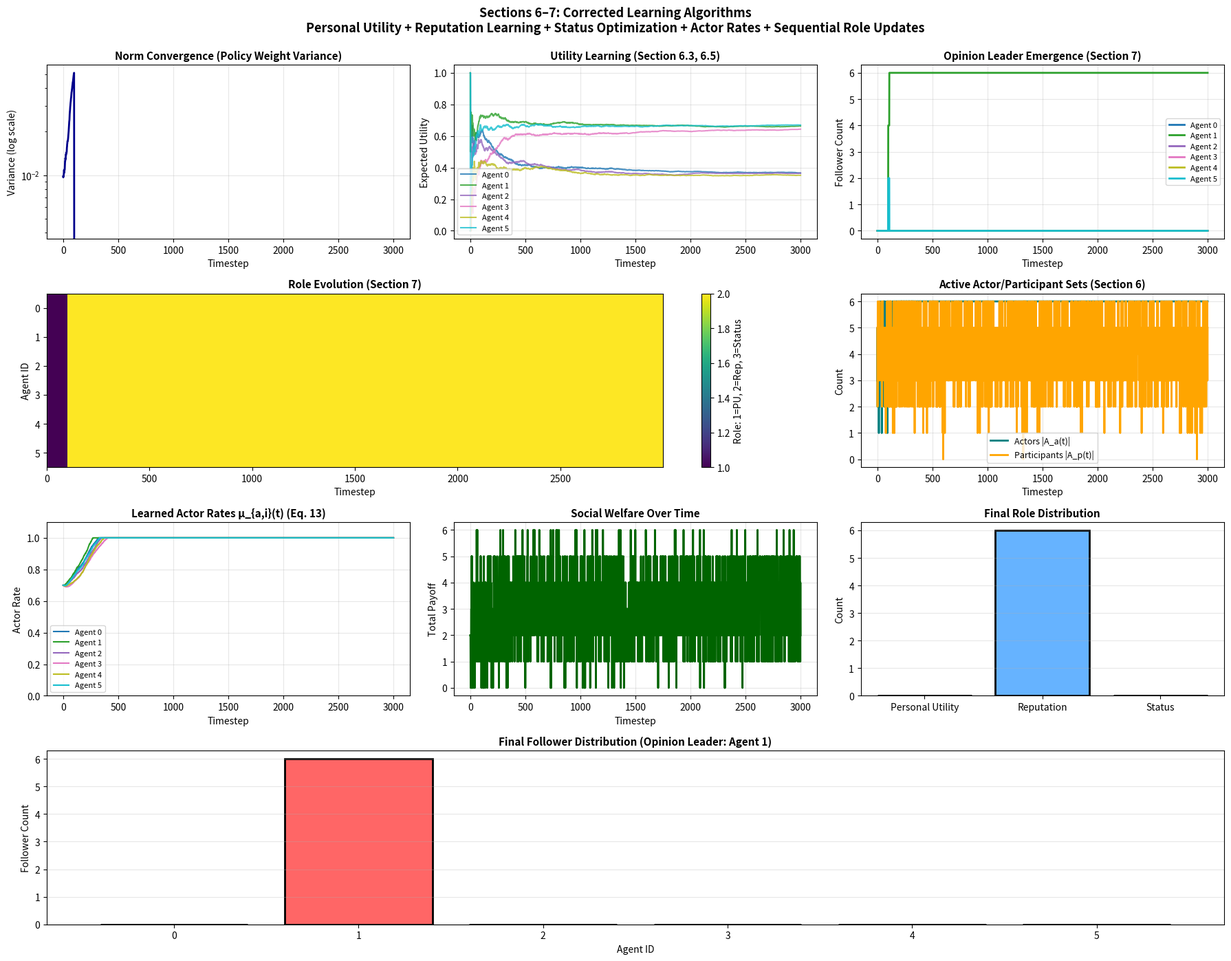

This figure's Python source:
"""

ALGORITHMIC FLOW:
- Agents maintain THREE reward estimates (personal utility, reputation, status)
- Reputation learning: agents track personal benefits v_i(k,t) from each other agent
- Gossip: participants average reputation estimates s_i(k,t) with tie tolerance Δ
- Role selection: sequential 3-step procedure (reputation → status → personal utility)
- Actor rates: learned via Eq. (13) with proper gamma/kappa weighting
- Time-scales: reputation learning (fast), behavior learning (slower), role updates (slowest)
"""

import numpy as np
from dataclasses import dataclass, field
from enum import Enum
from typing import Dict, Set, List, Tuple
import matplotlib.pyplot as plt
from matplotlib.gridspec import GridSpec


class AgentRole(Enum):
    PERSONAL_UTILITY = "personal_utility"
    REPUTATION = "reputation"
    STATUS = "status"


@dataclass
class SystemConfig:
    """Section 6–7 configuration with all required parameters"""
    
    # Basic setup
    num_agents: int = 6
    num_states: int = 3
    num_actions: int = 2
    num_time_steps: int = 2000
    
    # --- Section 6.7: Actor Interaction Rates (Eq. 13) ---
    M: float = 1.0  # Total interaction rate budget
    u_0: float = 0.1  # Utility from outside interactions
    
    # --- Section 7.1: Role Incentives ---
    gamma: float = 2.0  # Reputation weight
    kappa: float = 2.0  # Status weight
    
    # --- Section 7.1.2: Follower Threshold for Status ---
    c_threshold: float = 0.1  # Minimum fraction of followers needed for status (c·N)
    
    # --- Section 7.1.3: Hysteresis Thresholds ---
    B_R: float = 0.8  # Reputation threshold to START following
    B_F: float = 0.6  # Reputation threshold to CONTINUE following (B_F < B_R)
    
    # --- Section 6.4.4: Tie Threshold for Reputation Selection ---
    delta: float = 0.1  # Tolerance for near-ties in reputation
    
    # --- Section 8: Time-Scale Aware Stepsizes (Assumptions 5–8) ---
    # Base stepsizes (will be decayed as 1/t)
    alpha_pu_base: float = 0.05      # Policy gradient for personal utility
    beta_status_base: float = 0.05   # Policy gradient for status
    eta_v_base: float = 0.1          # Personal benefit estimates v_i(k,t)
    eta_s_base: float = 0.1          # Reputation estimates s_i(k,t)
    eta_J_base: float = 0.05         # Reward estimate updates
    
    # --- Section 7.1.4: Update Intervals (increasing T_n) ---
    role_update_base_interval: int = 50  # Base interval, increases over time
    
    # --- Gossip (Section 6.4) ---
    gossip_rate: float = 0.5  # Probability of gossip at each step
    gossip_alpha: float = 0.5  # Averaging parameter in gossip


@dataclass
class AgentState:
    """Complete agent state for Sections 6–7"""
    
    # --- Policy weights ---
    weights_pu: np.ndarray = field(default_factory=lambda: np.random.randn(3, 2) * 0.1)
    weights_status: np.ndarray = field(default_factory=lambda: np.random.randn(3, 2) * 0.1)
    
    # --- Role and follower relationships ---
    role: AgentRole = AgentRole.PERSONAL_UTILITY
    following: int = None  # Which agent this agent follows (for REPUTATION role)
    followers: Set[int] = field(default_factory=set)  # Who follows this agent
    
    # --- Section 6.4: Reputation Learning ---
    # v_i(k,t): Personal benefit estimates (how much benefit agent i gets from agent k's behavior)
    personal_benefit_estimates: Dict[int, float] = field(default_factory=dict)
    
    # s_i(k,t): Observed reputation estimates (what agent i believes agent k's reputation is)
    reputation_estimates: Dict[int, float] = field(default_factory=dict)
    
    # L_i(t): Estimate of which agent has highest reputation
    highest_rep_agent_estimate: int = None
    
    # --- Section 6.6: Reward Estimates (three separate) ---
    estimated_reward_pu: float = 0.0      # Ĵ^{pu}_i(t)
    estimated_reward_rep: float = 0.0     # Ĵ^r_i(t)
    estimated_reward_status: float = 0.0  # Ĵ^s_i(t)
    
    # --- Section 6.7: Actor Interaction Rates ---
    actor_interaction_rate: float = 0.7   # μ_{a,i}(t) - learned
    participant_interaction_rate: float = 0.7  # μ_{p,i} - fixed
    
    # Tracking for history
    payoff_history: List[float] = field(default_factory=list)
    
    # Flag to track if agent was following before (for hysteresis)
    was_following: bool = False


class Agent:
    """Agent implementing Sections 6–7 algorithms"""
    
    def __init__(self, agent_id: int, config: SystemConfig, system):
        self.agent_id = agent_id
        self.config = config
        self.system = system
        self.state = AgentState()
        
        # Random preference for personal utility (base payoff)
        self.preferred_action = agent_id % config.num_actions
        
        # Initialize reputation and personal benefit estimates for all agents
        for other_id in range(config.num_agents):
            self.state.personal_benefit_estimates[other_id] = 0.0
            self.state.reputation_estimates[other_id] = np.random.randn() * 0.1
        
        # Initial highest rep agent estimate
        self.state.highest_rep_agent_estimate = np.random.randint(config.num_agents)
        
        # Track last action for gradient updates
        self.last_action = None
        self.last_state = None
    
    # ==================== Section 6.3: Personal Utility ====================
    
    def get_softmax_policy(self, state: int, weights: np.ndarray) -> np.ndarray:
        """Convert policy weights to softmax probabilities"""
        logits = weights[state, :]
        exp_logits = np.exp(logits - np.max(logits))
        return exp_logits / (np.sum(exp_logits) + 1e-8)
    
    def select_action(self, state: int) -> int:
        """Select action based on current role"""
        self.last_state = state
        
        if self.state.role == AgentRole.REPUTATION and self.state.following is not None:
            # Follow leader's policy (Section 6.4.5)
            leader_weights = self.system.agents[self.state.following].state.weights_pu
            policy = self.get_softmax_policy(state, leader_weights)
        elif self.state.role == AgentRole.STATUS:
            # Use status-optimized policy
            policy = self.get_softmax_policy(state, self.state.weights_status)
        else:
            # Personal utility role
            policy = self.get_softmax_policy(state, self.state.weights_pu)
        
        action = np.random.choice(len(policy), p=policy)
        self.last_action = action
        return action
    
    def update_policy_gradient(self, state: int, action: int, reward: float, 
                               weights: np.ndarray, lr: float) -> np.ndarray:
        """
        Policy gradient update (Eq. 8 for PU, Eq. 12 for status)
        w(t+1) = w(t) + α(t) · u_i(s,x) · ∇_w log π(w; s, x)
        where ∇_w log π = a - π(w; s, ·)
        """
        policy = self.get_softmax_policy(state, weights)
        action_one_hot = np.zeros(self.config.num_actions)
        action_one_hot[action] = 1
        gradient = action_one_hot - policy
        
        weights_new = weights.copy()
        weights_new[state, :] += lr * gradient * reward
        return weights_new
    
    def update_personal_utility(self, state: int, action: int, reward: float, 
                                alpha_pu_t: float, eta_J_t: float):
        """
        Section 6.3: Personal utility optimization
        - Update policy weights via gradient (Eq. 8)
        - Update reward estimate Ĵ^{pu}_i(t)
        """
        self.state.weights_pu = self.update_policy_gradient(
            state, action, reward, self.state.weights_pu, alpha_pu_t
        )
        
        # Update personal utility reward estimate (Eq. in Section 6.6)
        self.state.estimated_reward_pu += eta_J_t * (reward - self.state.estimated_reward_pu)
        self.state.payoff_history.append(reward)
    
    # ==================== Section 6.4: Reputation Learning ====================
    
    def update_personal_benefit_estimates(self, observed_payoffs: Dict[int, float], 
                                          eta_v_t: float):
        """
        Section 6.4.2: Learn personal benefit from each agent's actions
        v_i(k, t+1) = v_i(k, t) + η_v(t) [u_i(s(t), x_k(t)) - v_i(k, t)]
        
        observed_payoffs[k] is u_i(s(t), x_k(t)) if k is active, else 0
        """
        for agent_k, payoff in observed_payoffs.items():
            if agent_k not in self.state.personal_benefit_estimates:
                self.state.personal_benefit_estimates[agent_k] = 0.0
            
            # Only update if payoff is non-zero (agent k was active)
            if payoff != 0.0:
                self.state.personal_benefit_estimates[agent_k] += eta_v_t * \
                    (payoff - self.state.personal_benefit_estimates[agent_k])
            # else: decay estimates for inactive agents
            else:
                self.state.personal_benefit_estimates[agent_k] *= (1.0 - eta_v_t)
    
    def update_reputation_estimates_gossip(self, observed_payoffs: Dict[int, float],
                                          other_agents_list: List['Agent'],
                                          eta_s_t: float):
        """
        Section 6.4.3: Update reputation estimates via gossip
        s_i(k, t+1) = (Σ_j s_j(k, t)) / |A_p(t)| + v_i(k, t+1) - v_i(k, t)
        
        Implemented as: participants average their reputation estimates,
        then incorporate fresh observations from personal benefits
        """
        # Average reputation estimates from other agents (gossip)
        if len(other_agents_list) > 0:
            for agent_k in range(self.config.num_agents):
                estimates_from_others = []
                for other_agent in other_agents_list:
                    if agent_k in other_agent.state.reputation_estimates:
                        estimates_from_others.append(
                            other_agent.state.reputation_estimates[agent_k]
                        )
                
                if estimates_from_others:
                    avg_estimate = np.mean(estimates_from_others)
                    # Average in the estimates from others
                    if agent_k not in self.state.reputation_estimates:
                        self.state.reputation_estimates[agent_k] = 0.0
                    
                    self.state.reputation_estimates[agent_k] += eta_s_t * \
                        (avg_estimate - self.state.reputation_estimates[agent_k])
        
        # Incorporate fresh personal benefit observations
        for agent_k, payoff in observed_payoffs.items():
            if payoff != 0.0:  # Fresh observation from agent k
                if agent_k not in self.state.reputation_estimates:
                    self.state.reputation_estimates[agent_k] = 0.0
                
                self.state.reputation_estimates[agent_k] += eta_s_t * \
                    (payoff - self.state.reputation_estimates[agent_k])
    
    def identify_highest_reputation_agent(self):
        """
        Section 6.4.4: Identify agent with highest reputation using tie threshold Δ
        
        K_i(t) = {k ∈ C\{i} : s_i(k, t) ≥ max_k' s_i(k', t) - Δ}
        Select uniformly at random from K_i(t)
        """
        if not self.state.reputation_estimates:
            self.state.highest_rep_agent_estimate = np.random.randint(self.config.num_agents)
            return
        
        max_rep = max(self.state.reputation_estimates.values())
        
        # Find all agents within delta of the maximum
        candidates = [
            k for k, rep in self.state.reputation_estimates.items()
            if rep >= max_rep - self.config.delta
        ]
        
        if candidates:
            self.state.highest_rep_agent_estimate = np.random.choice(candidates)
        else:
            self.state.highest_rep_agent_estimate = np.random.randint(self.config.num_agents)
    
    # ==================== Section 6.5: Status Optimization ====================
    
    def update_status_optimization(self, state: int, action: int, 
                                   social_support_sum: float, beta_status_t: float,
                                   eta_J_t: float):
        """
        Section 6.5: Status optimization
        - Update policy weights via gradient (Eq. 12)
        - Update reward estimate Ĵ^s_i(t)
        
        NOTE: social_support_sum is the SUM of follower payoffs (Eq. 11),
        not the average. This is critical for convergence.
        """
        self.state.weights_status = self.update_policy_gradient(
            state, action, social_support_sum, self.state.weights_status, beta_status_t
        )
        
        # Update status reward estimate
        self.state.estimated_reward_status += eta_J_t * \
            (social_support_sum - self.state.estimated_reward_status)
    
    # ==================== Section 6.4.5: Reputation Optimization ====================
    
    def adopt_leader_behavior(self):
        """
        Section 6.4.5: Agent following a leader directly copies the leader's behavior
        """
        if self.state.following is not None and self.state.following != self.agent_id:
            leader = self.system.agents[self.state.following]
            self.state.weights_pu = np.copy(leader.state.weights_pu)
    
    def update_reputation_reward_estimate(self, leader_payoff: float, eta_J_t: float):
        """
        Update estimated reward from reputation optimization
        """
        self.state.estimated_reward_rep += eta_J_t * (leader_payoff - self.state.estimated_reward_rep)
    
    # ==================== Section 6.7: Actor Interaction Rates ====================
    
    def update_actor_interaction_rate(self, alpha_rate: float):
        """
        Section 6.7: Learn actor interaction rates via Eq. (13)
        
        μ_{a,i}(t) = [μ_{a,i}(t-1) + α(t) · (-θ'(M - μ_{a,i}) · u_0 + θ'(μ_{a,i}) · H_i)]^M_0
        
        where:
        - θ(μ) = 1 - exp(-μ), so θ'(μ) = exp(-μ)
        - H_i = max{Ĵ^{pu}_i, γ Ĵ^r_i, κ Ĵ^s_i}  <-- WEIGHTED MAX
        - u_0 is utility from outside interactions
        - M is total interaction budget
        - [x]^M_0 = clip(x, 0, M)
        """
        # Compute H_i with PROPER gamma and kappa weighting
        max_reward = max(
            self.state.estimated_reward_pu,
            self.config.gamma * self.state.estimated_reward_rep,
            self.config.kappa * self.state.estimated_reward_status
        )
        
        # Compute derivatives of θ
        mu_prev = self.state.actor_interaction_rate
        theta_prime_mu = np.exp(-mu_prev)
        theta_prime_M_minus_mu = np.exp(-(self.config.M - mu_prev))
        
        # Update per Eq. (13)
        update_delta = -theta_prime_M_minus_mu * self.config.u_0 + theta_prime_mu * max_reward
        mu_new = mu_prev + alpha_rate * update_delta
        
        # Clip to [0, M]
        self.state.actor_interaction_rate = np.clip(mu_new, 0.0, self.config.M)


class MultiAgentSystem:
    """Multi-agent system implementing Sections 6–7"""
    
    def __init__(self, config: SystemConfig):
        self.config = config
        self.agents = [Agent(i, config, self) for i in range(config.num_agents)]
        self.time_step = 0
        self.role_update_epoch = 0  # Track which role update epoch we're in
        
        # Results tracking
        self.results = {
            'norm_consensus': [],
            'expected_utilities': [],
            'follower_counts': [],
            'actor_counts': [],
            'participant_counts': [],
            'actor_rates': [],
            'roles_history': [],
            'actual_payoffs': [],
            'social_welfare': [],
        }
    
    def compute_actual_payoff(self, agent_id: int, state: int, action: int) -> float:
        """
        Compute actual payoff for agent taking action in state
        Includes base preference bonus and follower bonus for status agents
        """
        agent = self.agents[agent_id]
        preference_bonus = 1.0 if action == agent.preferred_action else 0.0
        follower_bonus = 0.0  # Followers get social support, not direct bonus
        return preference_bonus + follower_bonus
    
    def step(self):
        """
        Execute one time step following Sections 6–7
        """
        self.time_step += 1
        
        # --- Time-scale aware stepsizes (Section 8, Assumption 5) ---
        # Decay as 1/t to satisfy summability conditions
        t = max(1, self.time_step)
        alpha_pu_t = self.config.alpha_pu_base / (1.0 + t * 0.01)
        beta_status_t = self.config.beta_status_base / (1.0 + t * 0.01)
        eta_v_t = self.config.eta_v_base / (1.0 + t * 0.01)
        eta_s_t = self.config.eta_s_base / (1.0 + t * 0.01)
        eta_J_t = self.config.eta_J_base / (1.0 + t * 0.01)
        alpha_rate_t = 0.01 / (1.0 + t * 0.005)  # Actor rate update
        
        # === PHASE 1: Sample Active Actors and Participants (Section 6.2) ===
        
        # A_a(t): Active actors (based on learned actor_interaction_rate)
        active_actors = set()
        for agent in self.agents:
            if np.random.random() < agent.state.actor_interaction_rate:
                active_actors.add(agent.agent_id)
        
        # A_p(t): Active participants (based on fixed participant_interaction_rate)
        active_participants = []
        for agent in self.agents:
            if np.random.random() < agent.state.participant_interaction_rate:
                active_participants.append(agent)
        
        active_participant_ids = {a.agent_id for a in active_participants}
        
        # === PHASE 2: Actors Take Actions (Section 6, Step 1) ===
        
        actions = {}
        this_step_payoffs = {}
        for agent_id in active_actors:
            agent = self.agents[agent_id]
            state = np.random.randint(self.config.num_states)
            action = agent.select_action(state)
            actions[agent_id] = (state, action)
            payoff = self.compute_actual_payoff(agent_id, state, action)
            this_step_payoffs[agent_id] = payoff
            agent.state.payoff_history.append(payoff)
        
        # Observed payoffs: fresh for active actors, 0 for others
        observed_payoffs = {i: this_step_payoffs.get(i, 0.0) for i in range(self.config.num_agents)}
        
        # === PHASE 3: Role-Based Updates for Active Actors (Section 6) ===
        
        for agent_id in active_actors:
            agent = self.agents[agent_id]
            state, action = actions[agent_id]
            payoff = this_step_payoffs[agent_id]
            
            if agent.state.role == AgentRole.PERSONAL_UTILITY:
                # Section 6.3: Update personal utility
                agent.update_personal_utility(state, action, payoff, alpha_pu_t, eta_J_t)
            
            elif agent.state.role == AgentRole.REPUTATION:
                # Section 6.4.5: Reputation agent gets social support from leader
                if agent.state.following is not None:
                    leader_payoff = this_step_payoffs.get(agent.state.following, 0.0)
                    agent.update_reputation_reward_estimate(leader_payoff, eta_J_t)
            
            elif agent.state.role == AgentRole.STATUS:
                # Section 6.5: Status agent receives social support from followers
                if len(agent.state.followers) > 0:
                    # Sum of follower payoffs (NOT average!) - Eq. (11)
                    followers_payoffs = [
                        this_step_payoffs.get(f, 0.0) for f in agent.state.followers
                        if f in active_participant_ids  # Only active participants provide support
                    ]
                    social_support_sum = sum(followers_payoffs)
                    agent.update_status_optimization(
                        state, action, social_support_sum, beta_status_t, eta_J_t
                    )
        
        # === PHASE 4: Updates for Active Participants (Section 6.4) ===
        
        for agent in active_participants:
            # Section 6.4.2: Update personal benefit estimates v_i(k,t)
            agent.update_personal_benefit_estimates(observed_payoffs, eta_v_t)
            
            # Section 6.4.3: Update reputation estimates s_i(k,t) via gossip
            agent.update_reputation_estimates_gossip(
                observed_payoffs, active_participants, eta_s_t
            )
            
            # Section 6.4.4: Identify highest reputation agent
            agent.identify_highest_reputation_agent()
            
            # Section 6.7: Update actor interaction rates
            agent.update_actor_interaction_rate(alpha_rate_t)
        
        # === PHASE 5: Gossip Among Participants (Section 6.4) ===
        
        if np.random.random() < self.config.gossip_rate and len(active_participants) >= 2:
            # Random pairwise gossip
            indices = np.random.choice(len(active_participants), 2, replace=False)
            agent1 = active_participants[indices[0]]
            agent2 = active_participants[indices[1]]
            
            # Pairwise averaging of reputation estimates
            alpha = self.config.gossip_alpha
            for k in range(self.config.num_agents):
                if k not in agent1.state.reputation_estimates:
                    agent1.state.reputation_estimates[k] = 0.0
                if k not in agent2.state.reputation_estimates:
                    agent2.state.reputation_estimates[k] = 0.0
                
                # Average: both move toward their mutual mean
                rep1 = agent1.state.reputation_estimates[k]
                rep2 = agent2.state.reputation_estimates[k]
                mean = (rep1 + rep2) / 2.0
                
                agent1.state.reputation_estimates[k] += alpha * (mean - rep1)
                agent2.state.reputation_estimates[k] += alpha * (mean - rep2)
        
        # === PHASE 6: Adoption of Leader Behavior (Section 6.4.5) ===
        
        for agent in self.agents:
            if agent.state.role == AgentRole.REPUTATION:
                agent.adopt_leader_behavior()
        
        # === PHASE 7: Periodic Role Updates (Section 7) ===
        
        # Increasing update interval: T_n → ∞ as per Assumption 6
        current_interval = max(
            self.config.role_update_base_interval,
            int(self.config.role_update_base_interval * (1.0 + self.role_update_epoch * 0.1))
        )
        
        if self.time_step % current_interval == 0:
            self._update_roles_sequential()  # Sequential procedure from Section 7
            self.role_update_epoch += 1
        
        # === PHASE 8: Tracking ===
        
        self._track_results(this_step_payoffs, len(active_actors), len(active_participants))
    
    def _update_roles_sequential(self):
        """
        Section 7: Sequential 3-step role update procedure
        
        This is critical: updates must occur in order to properly handle
        indirect follower relationships (Section 7.2)
        """
        
        # Initialize: copy current state
        P = set(i for i, a in enumerate(self.agents) if a.state.role == AgentRole.PERSONAL_UTILITY)
        R = set(i for i, a in enumerate(self.agents) if a.state.role == AgentRole.REPUTATION)
        S = set(i for i, a in enumerate(self.agents) if a.state.role == AgentRole.STATUS)
        
        # Maintain follower relationships during update
        followers = {i: set(self.agents[i].state.followers) for i in range(self.config.num_agents)}
        
        # === STEP 1: Reputation Optimization (Section 7.3) ===
        # Agents without followers decide if they want to follow someone
        
        # C(t) = agents without followers
        C = set(i for i in range(self.config.num_agents) if len(followers[i]) == 0)
        
        # Partition C into agents already following (C_r) and not following (C_pu)
        C_r = C & R  # Already following
        C_pu = C & P  # Not yet following
        
        # Process in random order to avoid bias
        update_order = list(C)
        np.random.shuffle(update_order)
        
        for i in update_order:
            agent = self.agents[i]
            
            # Determine effective threshold with hysteresis (Section 7.1.3)
            if i in C_r:
                B_i = self.config.B_F  # Continue following with lower threshold
            else:
                B_i = self.config.B_R  # Start following with higher threshold
            
            # Get estimated rewards (weighted by gamma for reputation)
            # Bug 1 fix: Ĵ^r_i = s_i(L_i, t) = max reputation estimate (Section 6.6)
            # estimated_reward_rep is only non-zero for current followers; for non-followers
            # the follow decision must use max_rep (the best candidate's s_i value) directly.
            max_rep = max(agent.state.reputation_estimates.values()) if agent.state.reputation_estimates else 0.0
            est_rep_weighted = self.config.gamma * max_rep  # γ·s_i(L_i,t) per Section 6.6 + 7.3
            est_pu = agent.state.estimated_reward_pu

            # Decision: should optimize reputation? (Section 7.3, line 1)
            # Bug 2 fix: paper condition is only γĴ^r_i > max{B_i, Ĵ^pu_i}; the extra
            # "and max_rep >= B_i" gate is not in the paper and blocks all following.
            if est_rep_weighted > max(B_i, est_pu):
                # Follow highest reputation agent
                best_k = agent.state.highest_rep_agent_estimate
                
                # Check if best_k is already a follower (Section 7.2)
                # Bug 5 fix: check if best_k is in R (already following), then follow
                # best_k's leader instead to prevent indirect follower chains.
                if best_k in R and self.agents[best_k].state.following is not None:
                    best_k = self.agents[best_k].state.following
                
                # Update role and follower relationships
                if i in R:
                    # Was already following, change to new leader
                    old_leader = agent.state.following
                    if old_leader is not None:
                        followers[old_leader].discard(i)
                
                agent.state.role = AgentRole.REPUTATION
                agent.state.following = best_k
                followers[best_k].add(i)
                agent.state.was_following = True
                
                R.add(i)
                P.discard(i)
        
        # === STEP 2: Status Optimization (Section 7.4) ===
        # Agents with sufficient followers decide if they want to optimize status
        
        min_followers = max(1, int(self.config.c_threshold * self.config.num_agents))
        
        for i in range(self.config.num_agents):
            if len(followers[i]) >= min_followers:
                agent = self.agents[i]
                
                # Decision: should optimize status?
                if self.config.kappa * agent.state.estimated_reward_status > agent.state.estimated_reward_pu:
                    agent.state.role = AgentRole.STATUS
                    if agent.state.following is not None:
                        followers[agent.state.following].discard(i)
                        agent.state.following = None
                    
                    S.add(i)
                    P.discard(i)
                    R.discard(i)
        
        # === STEP 3: Personal Utility (Section 7.5) ===
        # All remaining agents optimize personal utility
        
        for i in range(self.config.num_agents):
            agent = self.agents[i]
            
            if i not in R and i not in S:
                agent.state.role = AgentRole.PERSONAL_UTILITY
                if agent.state.following is not None:
                    followers[agent.state.following].discard(i)
                    agent.state.following = None
                
                P.add(i)
        
        # === Apply updated follower relationships ===
        for i in range(self.config.num_agents):
            self.agents[i].state.followers = followers[i]
    
    def _track_results(self, this_step_payoffs: Dict, num_actors: int, num_participants: int):
        """Track simulation results for analysis"""
        
        # Norm consensus: variance of policy weights across agents
        all_weights = np.array([a.state.weights_pu.flatten() for a in self.agents])
        norm_variance = np.mean(np.var(all_weights, axis=0))
        self.results['norm_consensus'].append(norm_variance)
        
        # Expected utilities (based on payoff history)
        utils = {
            i: np.mean(a.state.payoff_history) if a.state.payoff_history else 0.0
            for i, a in enumerate(self.agents)
        }
        self.results['expected_utilities'].append(utils)
        
        # Follower counts
        followers = [len(a.state.followers) for a in self.agents]
        self.results['follower_counts'].append(followers)
        
        # Actor and participant counts
        self.results['actor_counts'].append(num_actors)
        self.results['participant_counts'].append(num_participants)
        
        # Learned actor rates
        self.results['actor_rates'].append([a.state.actor_interaction_rate for a in self.agents])
        
        # Roles
        roles = [a.state.role for a in self.agents]
        self.results['roles_history'].append(roles)
        
        # Payoffs
        self.results['actual_payoffs'].append(this_step_payoffs)
        
        # Social welfare
        total_welfare = sum(this_step_payoffs.values())
        self.results['social_welfare'].append(total_welfare)
    
    def simulate(self) -> Dict:
        """Run the full simulation"""
        print(f"Running Sections 6–7 simulation for {self.config.num_time_steps} timesteps...")
        
        for t in range(self.config.num_time_steps):
            self.step()
            if (t + 1) % 500 == 0:
                print(f"  Step {t+1}/{self.config.num_time_steps}")
        
        # Print final results
        print("\n" + "="*70)
        print("FINAL RESULTS")
        print("="*70)
        
        final_roles = [a.state.role for a in self.agents]
        final_followers = [len(a.state.followers) for a in self.agents]
        opinion_leader = np.argmax(final_followers) if max(final_followers) > 0 else -1
        
        print("\nFinal Roles:")
        for i, role in enumerate(final_roles):
            print(f"  Agent {i}: {role.value:20s} (followers: {final_followers[i]})")
        
        if opinion_leader >= 0:
            print(f"\nOpinion Leader: Agent {opinion_leader} with {final_followers[opinion_leader]} followers")
        
        print(f"\nExpected Utilities (mean payoff over trajectory):")
        for i, a in enumerate(self.agents):
            exp_util = np.mean(a.state.payoff_history) if a.state.payoff_history else 0.0
            print(f"  Agent {i}: {exp_util:.4f}")
        
        print(f"\nFinal Actor Interaction Rates (learned):")
        for i, a in enumerate(self.agents):
            print(f"  Agent {i}: {a.state.actor_interaction_rate:.4f}")
        
        self.results['final_roles'] = final_roles
        self.results['final_followers'] = final_followers
        self.results['opinion_leader'] = opinion_leader
        
        return self.results
    
    def plot_results(self, filename: str = "sections_6_7_corrected.png"):
        """Plot comprehensive simulation results"""
        
        fig = plt.figure(figsize=(18, 14))
        gs = GridSpec(4, 3, figure=fig)
        
        # 1. Norm Consensus
        ax1 = fig.add_subplot(gs[0, 0])
        ax1.semilogy(self.results['norm_consensus'], linewidth=2, color='darkblue')
        ax1.set_title('Norm Convergence (Policy Weight Variance)', fontsize=11, fontweight='bold')
        ax1.set_xlabel('Timestep')
        ax1.set_ylabel('Variance (log scale)')
        ax1.grid(True, alpha=0.3)
        
        # 2. Expected Utilities
        ax2 = fig.add_subplot(gs[0, 1])
        utils_array = np.zeros((len(self.results['expected_utilities']), self.config.num_agents))
        for t, utils in enumerate(self.results['expected_utilities']):
            for agent_id, utility in utils.items():
                utils_array[t, agent_id] = utility
        colors = plt.cm.tab10(np.linspace(0, 1, self.config.num_agents))
        for i in range(self.config.num_agents):
            ax2.plot(utils_array[:, i], label=f'Agent {i}', color=colors[i], alpha=0.8, linewidth=1.5)
        ax2.set_title('Utility Learning (Section 6.3, 6.5)', fontsize=11, fontweight='bold')
        ax2.set_xlabel('Timestep')
        ax2.set_ylabel('Expected Utility')
        ax2.legend(fontsize=8, loc='best')
        ax2.grid(True, alpha=0.3)
        
        # 3. Follower Emergence
        ax3 = fig.add_subplot(gs[0, 2])
        followers_array = np.array(self.results['follower_counts'])
        for i in range(self.config.num_agents):
            ax3.plot(followers_array[:, i], label=f'Agent {i}', linewidth=2, color=colors[i])
        ax3.set_title('Opinion Leader Emergence (Section 7)', fontsize=11, fontweight='bold')
        ax3.set_xlabel('Timestep')
        ax3.set_ylabel('Follower Count')
        ax3.legend(fontsize=8, loc='best')
        ax3.grid(True, alpha=0.3)
        
        # 4. Role Evolution
        ax4 = fig.add_subplot(gs[1, :2])
        roles_num = np.array([[1 if r == AgentRole.PERSONAL_UTILITY else 
                              2 if r == AgentRole.REPUTATION else 3 
                              for r in roles] 
                             for roles in self.results['roles_history']])
        im = ax4.imshow(roles_num.T, aspect='auto', cmap='viridis', interpolation='nearest')
        ax4.set_title('Role Evolution (Section 7)', fontsize=11, fontweight='bold')
        ax4.set_xlabel('Timestep')
        ax4.set_ylabel('Agent ID')
        cbar = plt.colorbar(im, ax=ax4)
        cbar.set_label('Role: 1=PU, 2=Rep, 3=Status')
        
        # 5. Active Sets
        ax5 = fig.add_subplot(gs[1, 2])
        ax5.plot(self.results['actor_counts'], label='Actors |A_a(t)|', color='teal', linewidth=2)
        ax5.plot(self.results['participant_counts'], label='Participants |A_p(t)|', 
                color='orange', linewidth=2)
        ax5.set_title('Active Actor/Participant Sets (Section 6)', fontsize=11, fontweight='bold')
        ax5.set_xlabel('Timestep')
        ax5.set_ylabel('Count')
        ax5.legend(fontsize=9)
        ax5.grid(True, alpha=0.3)
        
        # 6. Learned Actor Rates
        ax6 = fig.add_subplot(gs[2, 0])
        rates_array = np.array(self.results['actor_rates'])
        for i in range(self.config.num_agents):
            ax6.plot(rates_array[:, i], label=f'Agent {i}', color=colors[i], linewidth=1.5)
        ax6.set_title('Learned Actor Rates μ_{a,i}(t) (Eq. 13)', fontsize=11, fontweight='bold')
        ax6.set_xlabel('Timestep')
        ax6.set_ylabel('Actor Rate')
        ax6.set_ylim([0, self.config.M * 1.1])
        ax6.legend(fontsize=8, loc='best')
        ax6.grid(True, alpha=0.3)
        
        # 7. Social Welfare
        ax7 = fig.add_subplot(gs[2, 1])
        ax7.plot(self.results['social_welfare'], linewidth=2, color='darkgreen')
        ax7.set_title('Social Welfare Over Time', fontsize=11, fontweight='bold')
        ax7.set_xlabel('Timestep')
        ax7.set_ylabel('Total Payoff')
        ax7.grid(True, alpha=0.3)
        
        # 8. Final Role Distribution
        ax8 = fig.add_subplot(gs[2, 2])
        final_roles = self.results['final_roles']
        role_counts = {
            'Personal Utility': sum(1 for r in final_roles if r == AgentRole.PERSONAL_UTILITY),
            'Reputation': sum(1 for r in final_roles if r == AgentRole.REPUTATION),
            'Status': sum(1 for r in final_roles if r == AgentRole.STATUS)
        }
        ax8.bar(role_counts.keys(), role_counts.values(), 
               color=['#ff9999', '#66b3ff', '#99ff99'], edgecolor='black', linewidth=2)
        ax8.set_title('Final Role Distribution', fontsize=11, fontweight='bold')
        ax8.set_ylabel('Count')
        ax8.grid(True, alpha=0.3, axis='y')
        
        # 9. Opinion Leader Composition
        ax9 = fig.add_subplot(gs[3, :])
        final_followers = self.results['final_followers']
        colors_bar = ['#ff6666' if i == self.results['opinion_leader'] else '#6666ff' 
                     for i in range(len(final_followers))]
        bars = ax9.bar(range(len(final_followers)), final_followers, color=colors_bar, 
                       edgecolor='black', linewidth=2)
        ax9.set_title(f"Final Follower Distribution (Opinion Leader: Agent {self.results['opinion_leader']})",
                     fontsize=11, fontweight='bold')
        ax9.set_xlabel('Agent ID')
        ax9.set_ylabel('Follower Count')
        ax9.set_xticks(range(len(final_followers)))
        ax9.grid(True, alpha=0.3, axis='y')
        
        plt.suptitle(
            'Sections 6–7: Corrected Learning Algorithms\n' +
            'Personal Utility + Reputation Learning + Status Optimization + Actor Rates + Sequential Role Updates',
            fontsize=13, fontweight='bold', y=0.995
        )
        plt.tight_layout()
        plt.savefig(filename, dpi=150, bbox_inches='tight')
        print(f"\nPlot saved to {filename}")


if __name__ == "__main__":
    print("="*80)
    print("CORRECTED IMPLEMENTATION: Sections 6–7 Learning Algorithms")
    print("Learning Common Norms in Multi-Agent Systems (Sharma & Marbach, 2026)")
    print("="*80)
    
    config = SystemConfig(
        num_agents=6,
        num_states=3,
        num_actions=2,
        num_time_steps=3000,
        M=1.0,
        u_0=0.1,
        gamma=2.0,
        kappa=2.0,
        c_threshold=0.15,
        B_R=0.8,
        B_F=0.6,
        delta=0.15,
        alpha_pu_base=0.05,
        beta_status_base=0.05,
        eta_v_base=0.1,
        eta_s_base=0.1,
        eta_J_base=0.05,
        role_update_base_interval=100,
    )
    
    print("\n" + "="*80)
    print("CONFIGURATION")
    print("="*80)
    print(f"\nBasic Setup:")
    print(f"  Agents: {config.num_agents}")
    print(f"  States: {config.num_states}, Actions: {config.num_actions}")
    print(f"  Time Steps: {config.num_time_steps}")
    
    print(f"\nInteraction Budget (Section 6.7, Eq. 13):")
    print(f"  M (total budget): {config.M}")
    print(f"  u_0 (outside utility): {config.u_0}")
    
    print(f"\nRole Incentives (Section 7):")
    print(f"  γ (reputation weight): {config.gamma}")
    print(f"  κ (status weight): {config.kappa}")
    print(f"  c (follower threshold): {config.c_threshold:.2f} → {int(config.c_threshold * config.num_agents)} followers")
    
    print(f"\nHysteresis Thresholds (Section 7.1.3):")
    print(f"  B_R (start following): {config.B_R}")
    print(f"  B_F (continue following): {config.B_F}")
    
    print(f"\nReputation Tie Threshold (Section 6.4.4):")
    print(f"  Δ (delta): {config.delta}")
    
    print(f"\nTime-Scale Aware Stepsizes (Section 8):")
    print(f"  α_pu base: {config.alpha_pu_base}")
    print(f"  β_status base: {config.beta_status_base}")
    print(f"  η_v base: {config.eta_v_base}")
    print(f"  η_s base: {config.eta_s_base}")
    print(f"  η_J base: {config.eta_J_base}")
    print(f"  (All decay as 1/t to satisfy Assumption 5)")
    
    print(f"\nRole Update Intervals (Section 7.1.4, Assumption 6):")
    print(f"  Base interval: {config.role_update_base_interval}")
    print(f"  (Increases over time: T_n → ∞)")
    
    print("\n" + "="*80)
    print("IMPLEMENTING ALGORITHMS")
    print("="*80)
    print("\nPhase sequence per timestep:")
    print("  1. Sample A_a(t) [active actors] and A_p(t) [active participants]")
    print("  2. Actors take actions and receive payoffs")
    print("  3. Role-based updates for active actors:")
    print("     - PU agents: update policy via gradient (Eq. 8)")
    print("     - Reputation agents: track leader payoff")
    print("     - Status agents: receive follower social support (Eq. 11)")
    print("  4. Participants update estimates:")
    print("     - v_i(k,t): personal benefit estimates (Section 6.4.2)")
    print("     - s_i(k,t): reputation estimates via gossip (Section 6.4.3)")
    print("     - Identify highest reputation agent with tie threshold Δ (Section 6.4.4)")
    print("     - Update actor rates via Eq. (13) with γ/κ weighting (Section 6.7)")
    print("  5. Gossip: pairwise averaging of reputation estimates")
    print("  6. Followers adopt leader behavior (Section 6.4.5)")
    print("  7. Periodic sequential role updates (Section 7, 3-step procedure)")
    
    print("\n" + "="*80)
    print("Running simulation...")
    print("="*80 + "\n")
    
    system = MultiAgentSystem(config)
    results = system.simulate()
    system.plot_results("sections_6_7_corrected.png")
    
    print("\n" + "="*80)
    print("SUMMARY")
    print("="*80)
    print("\nKey Correctness Improvements:")
    print("  ✓ Section 6.3: Policy gradient personal utility (Eq. 8)")
    print("  ✓ Section 6.4: Full reputation learning with v_i(k,t), s_i(k,t), Δ threshold")
    print("  ✓ Section 6.5: Status optimization with SUM of social support (Eq. 11-12)")
    print("  ✓ Section 6.6: Three separate reward estimates")
    print("  ✓ Section 6.7: Actor rates Eq. (13) with γ/κ weighting")
    print("  ✓ Section 7: Sequential 3-step role update procedure")
    print("  ✓ Section 7: Follower count threshold c·N and hysteresis B_R/B_F")
    print("  ✓ Section 7: Tie threshold Δ for reputation selection")
    print("  ✓ Section 8: Time-scale separation with decreasing stepsizes")
    print("  ✓ Section 8: Increasing role update intervals T_n")
    print("\n" + "="*80)
